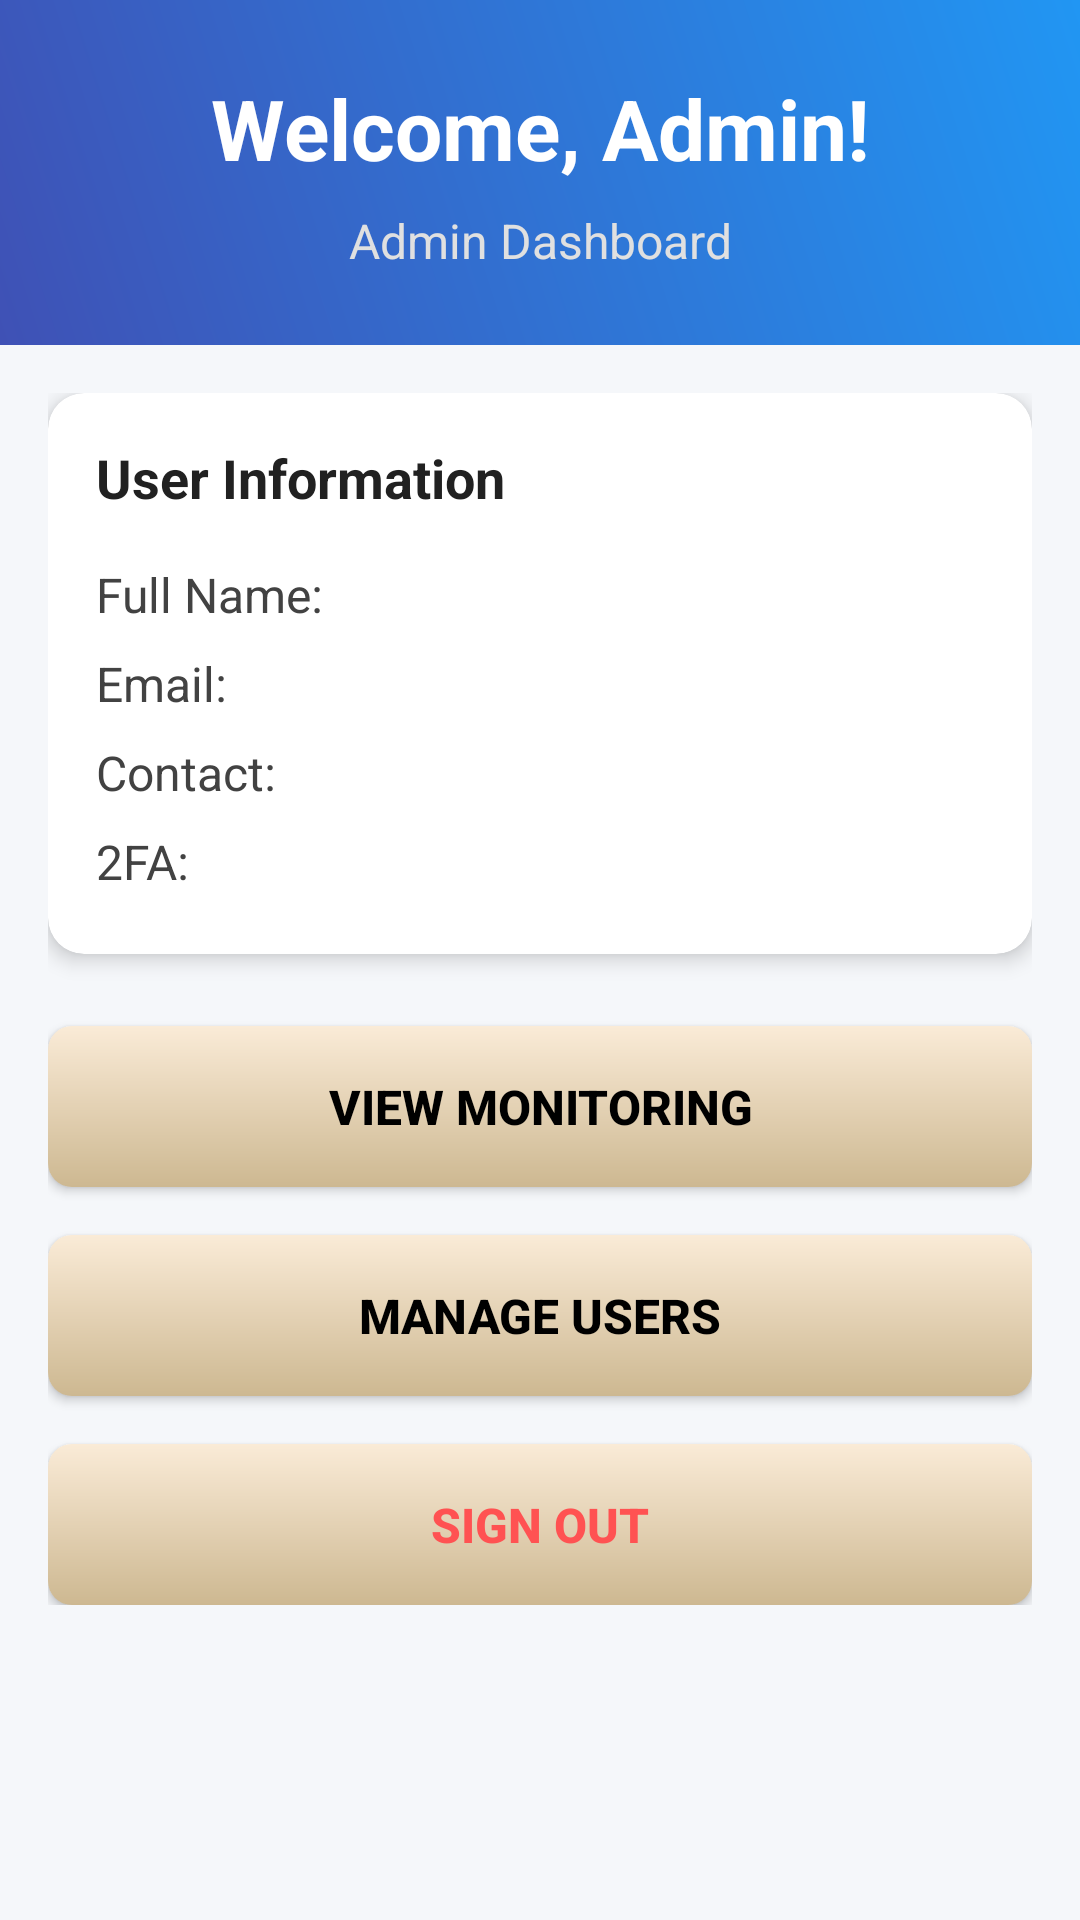

Reconstruct the res/layout file that produces this screen, plus the resources it refers to.
<!-- AndroidManifest.xml: application theme Theme.LSTM -->
<!-- res/layout/activity_admin_view.xml -->
<?xml version="1.0" encoding="utf-8"?>
<androidx.constraintlayout.widget.ConstraintLayout xmlns:android="http://schemas.android.com/apk/res/android"
    xmlns:app="http://schemas.android.com/apk/res-auto"
    xmlns:tools="http://schemas.android.com/tools"
    android:layout_width="match_parent"
    android:layout_height="match_parent"
    android:background="#F5F7FA"
    tools:context=".AdminViewActivity">

    
    <LinearLayout
        android:id="@+id/headerLayout"
        android:layout_width="match_parent"
        android:layout_height="wrap_content"
        android:background="@drawable/gradient_header"
        android:orientation="vertical"
        android:padding="24dp"
        app:layout_constraintTop_toTopOf="parent"
        app:layout_constraintStart_toStartOf="parent"
        app:layout_constraintEnd_toEndOf="parent">

        <TextView
            android:id="@+id/textViewWelcome"
            android:layout_width="match_parent"
            android:layout_height="wrap_content"
            android:text="Welcome, Admin!"
            android:textSize="28sp"
            android:textStyle="bold"
            android:textColor="@android:color/white"
            android:gravity="center"
            android:layout_marginBottom="8dp" />

        <TextView
            android:layout_width="match_parent"
            android:layout_height="wrap_content"
            android:text="Admin Dashboard"
            android:textSize="16sp"
            android:textColor="#E0E0E0"
            android:gravity="center" />
    </LinearLayout>

    
    <androidx.core.widget.NestedScrollView
        android:layout_width="match_parent"
        android:layout_height="0dp"
        android:padding="16dp"
        app:layout_constraintTop_toBottomOf="@id/headerLayout"
        app:layout_constraintBottom_toBottomOf="parent"
        app:layout_constraintStart_toStartOf="parent"
        app:layout_constraintEnd_toEndOf="parent">

        <LinearLayout
            android:layout_width="match_parent"
            android:layout_height="wrap_content"
            android:orientation="vertical">

            
            <androidx.cardview.widget.CardView
                android:layout_width="match_parent"
                android:layout_height="wrap_content"
                android:layout_marginBottom="16dp"
                app:cardCornerRadius="12dp"
                app:cardElevation="4dp"
                app:cardBackgroundColor="@android:color/white">

                <LinearLayout
                    android:layout_width="match_parent"
                    android:layout_height="wrap_content"
                    android:orientation="vertical"
                    android:padding="16dp">

                    <TextView
                        android:id="@+id/textViewUserInfo"
                        android:layout_width="match_parent"
                        android:layout_height="wrap_content"
                        android:text="User Information"
                        android:textSize="18sp"
                        android:textStyle="bold"
                        android:textColor="#212121"
                        android:layout_marginBottom="12dp" />

                    <TextView
                        android:id="@+id/textViewFullName"
                        android:layout_width="match_parent"
                        android:layout_height="wrap_content"
                        android:text="Full Name: "
                        android:textSize="16sp"
                        android:textColor="#424242"
                        android:drawablePadding="8dp"
                        android:paddingVertical="4dp" />

                    <TextView
                        android:id="@+id/textViewEmail"
                        android:layout_width="match_parent"
                        android:layout_height="wrap_content"
                        android:text="Email: "
                        android:textSize="16sp"
                        android:textColor="#424242"
                        android:drawablePadding="8dp"
                        android:paddingVertical="4dp" />

                    <TextView
                        android:id="@+id/textViewContact"
                        android:layout_width="match_parent"
                        android:layout_height="wrap_content"
                        android:text="Contact: "
                        android:textSize="16sp"
                        android:textColor="#424242"
                        android:drawablePadding="8dp"
                        android:paddingVertical="4dp" />

                    <TextView
                        android:id="@+id/textView2FAStatus"
                        android:layout_width="match_parent"
                        android:layout_height="wrap_content"
                        android:text="2FA: "
                        android:textSize="16sp"
                        android:textColor="#424242"
                        android:drawablePadding="8dp"
                        android:paddingVertical="4dp" />
                </LinearLayout>
            </androidx.cardview.widget.CardView>

            
            <Button
                android:id="@+id/buttonViewMonitoring"
                android:layout_width="match_parent"
                android:layout_height="wrap_content"
                android:layout_marginTop="8dp"
                android:layout_marginBottom="8dp"
                android:padding="16dp"
                android:background="@drawable/button_background"
                android:text="View Monitoring"
                android:textColor="@color/black"
                android:textSize="16sp"
                android:textStyle="bold"/>

            <Button
                android:id="@+id/buttonManageUsers"
                android:layout_width="match_parent"
                android:layout_height="wrap_content"
                android:layout_marginTop="8dp"
                android:layout_marginBottom="8dp"
                android:padding="16dp"
                android:background="@drawable/button_background"
                android:text="Manage Users"
                android:textColor="@color/black"
                android:textSize="16sp"
                android:textStyle="bold"/>

            <Button
                android:id="@+id/buttonSignOut"
                android:layout_width="match_parent"
                android:layout_height="wrap_content"
                android:layout_marginTop="8dp"
                android:padding="16dp"
                android:background="@drawable/button_background"
                android:text="Sign Out"
                android:textColor="#FF5252"
                android:textSize="16sp"
                android:textStyle="bold"/>
        </LinearLayout>
    </androidx.core.widget.NestedScrollView>
</androidx.constraintlayout.widget.ConstraintLayout>
<!-- resources referenced by this layout -->
<resources>
  <color name="black">#FF000000</color>
  <!-- drawable button_background (drawable) -->
  <?xml version="1.0" encoding="utf-8"?>
  <shape xmlns:android="http://schemas.android.com/apk/res/android">
      <gradient
          android:startColor="@color/antique_white"
          android:endColor="@color/muted_gold"
          android:angle="270"/>
      <corners android:radius="8dp"/>
  </shape>
  <!-- drawable gradient_header (drawable) -->
  <?xml version="1.0" encoding="utf-8"?>
  <shape xmlns:android="http://schemas.android.com/apk/res/android">
      <gradient
          android:startColor="#3F51B5"
          android:endColor="#2196F3"
          android:angle="45" />
  </shape>
  <style name="Theme.LSTM" parent="Theme.MaterialComponents.NoActionBar">
          
          <item name="colorPrimary">@color/antique_white</item>
          <item name="colorPrimaryVariant">@color/purple_700</item>
          <item name="colorOnPrimary">@color/white</item>
          
          <item name="colorSecondary">@color/teal_200</item>
          <item name="colorSecondaryVariant">@color/teal_700</item>
          <item name="colorOnSecondary">@color/black</item>
          
          <item name="android:statusBarColor">?attr/colorPrimaryVariant</item>
          
      </style>
  <color name="antique_white">#faebd7</color>
  <color name="muted_gold">#cdb891</color>
  <color name="purple_700">#FF3700B3</color>
  <color name="white">#FFFFFFFF</color>
  <color name="teal_200">#FF03DAC5</color>
  <color name="teal_700">#FF018786</color>
</resources>
